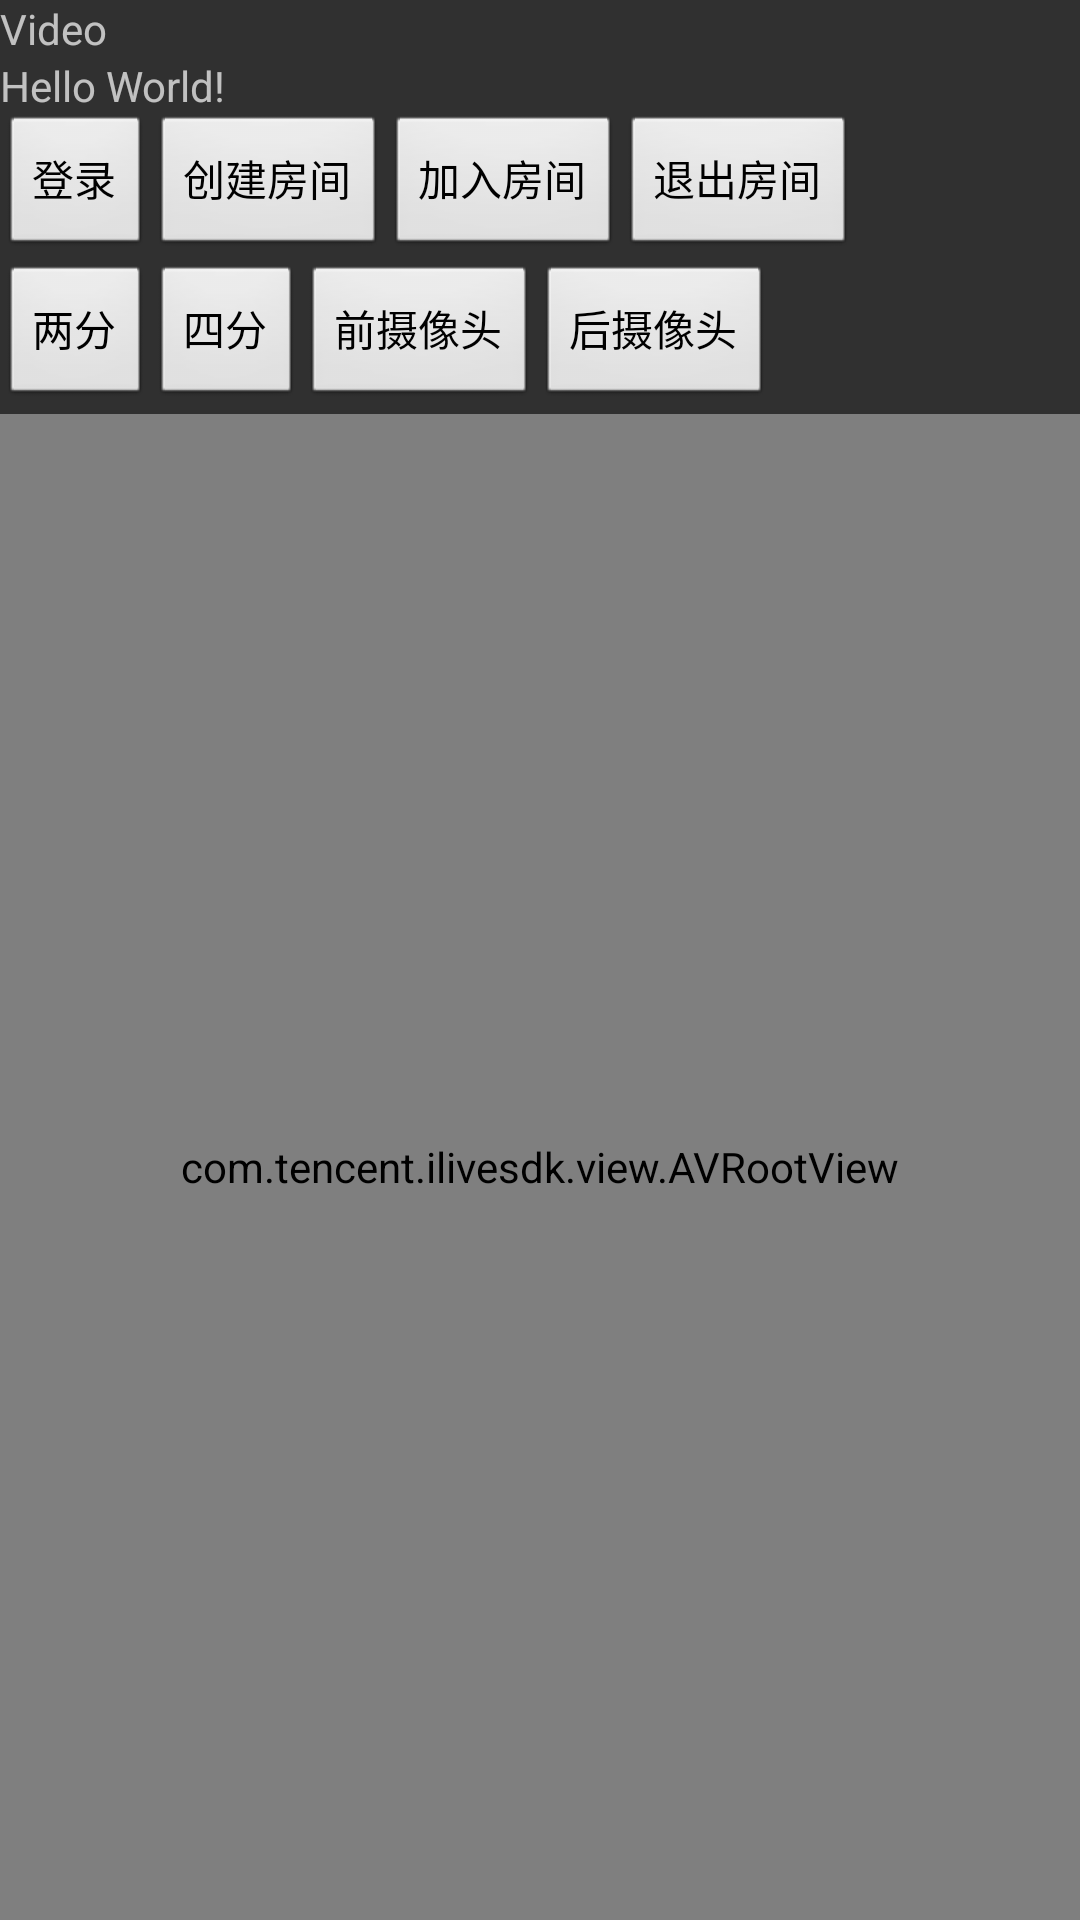

This screen was rendered from an Android layout file. Write that file and the resources it references.
<!-- AndroidManifest.xml: application theme AppTheme -->
<!-- res/layout/activity_video.xml -->
<?xml version="1.0" encoding="utf-8"?>
<LinearLayout xmlns:android="http://schemas.android.com/apk/res/android"
    android:layout_width="match_parent"
    android:layout_height="match_parent"
    android:orientation="vertical">

    <TextView
        android:id="@+id/text_version"
        android:layout_width="wrap_content"
        android:layout_height="wrap_content"
        android:text="Video" />

    <TextView
        android:id="@+id/text_tip"
        android:layout_width="wrap_content"
        android:layout_height="wrap_content"
        android:text="Hello World!" />

    <LinearLayout
        android:layout_width="match_parent"
        android:layout_height="50dp"
        android:orientation="horizontal">

        <Button
            android:id="@+id/bt_commit"
            android:layout_width="wrap_content"
            android:layout_height="wrap_content"
            android:text="登录" />

        <Button
            android:id="@+id/bt_creat"
            android:layout_width="wrap_content"
            android:layout_height="wrap_content"
            android:text="创建房间" />
        <Button
            android:id="@+id/bt_join"
            android:layout_width="wrap_content"
            android:layout_height="wrap_content"
            android:text="加入房间" />

        <Button
            android:id="@+id/bt_quit"
            android:layout_width="wrap_content"
            android:layout_height="wrap_content"
            android:text="退出房间" />

    </LinearLayout>

    <LinearLayout
        android:layout_width="match_parent"
        android:layout_height="50dp"
        android:orientation="horizontal">

    <Button
        android:id="@+id/bt_two"
        android:layout_width="wrap_content"
        android:layout_height="wrap_content"
        android:text="两分" />

    <Button
        android:id="@+id/bt_four"
        android:layout_width="wrap_content"
        android:layout_height="wrap_content"
        android:text="四分" />

    <Button
        android:id="@+id/bt_change_front"
        android:layout_width="wrap_content"
        android:layout_height="wrap_content"
        android:text="前摄像头" />
    <Button
        android:id="@+id/bt_change_back"
        android:layout_width="wrap_content"
        android:layout_height="wrap_content"
        android:text="后摄像头" />
    </LinearLayout>




    <com.tencent.ilivesdk.view.AVRootView
        android:id="@+id/av_root_view"
        android:layout_width="match_parent"
        android:layout_height="match_parent">

        
            
            

        
            
            

    </com.tencent.ilivesdk.view.AVRootView>


</LinearLayout>
<!-- resources referenced by this layout -->
<resources>
  <style name="AppTheme" parent="Theme.AppCompat.NoActionBar">
          
          <item name="colorPrimary">@color/transparent</item>
          <item name="colorPrimaryDark">@color/transparent</item>
          <item name="colorAccent">@color/transparent</item>
  
          
  
          <item name="android:windowActionBar">false</item>
          <item name="android:windowNoTitle">true</item>
          <item name="android:buttonStyle">@style/MY_Button</item>
      </style>
  <color name="transparent">#00ffffff</color>
  <style name="MY_Button" parent="android:Widget.Button">
          <item name="android:textAllCaps">false</item>
      </style>
</resources>
